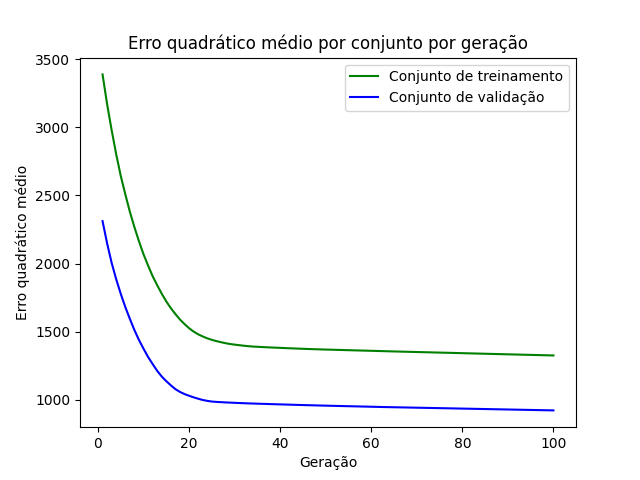

Source data for this figure (header and first rows):
epoch, loss_train, loss_val
1, 3388, 2312
2, 3170, 2149
3, 2979, 2005
4, 2802, 1885
5, 2643, 1778
6, 2508, 1681
7, 2380, 1594
8, 2267, 1512
9, 2163, 1439
10, 2068, 1375
11, 1985, 1315
12, 1907, 1262
13, 1841, 1213
14, 1779, 1171
15, 1722, 1137
16, 1673, 1106
17, 1629, 1079
18, 1589, 1058
19, 1556, 1042
20, 1526, 1030
21, 1501, 1018
22, 1481, 1008
23, 1465, 999.1
24, 1451, 992.6
25, 1440, 987.5
26, 1431, 984.9
27, 1423, 983.1
28, 1416, 981.3
29, 1410, 979.7
30, 1405, 978.2
31, 1401, 976.8
32, 1397, 975.4
33, 1394, 974.1
34, 1391, 973
35, 1389, 971.9
36, 1388, 970.9
37, 1386, 969.8
38, 1384, 968.7
39, 1383, 967.7
40, 1381, 966.8
41, 1380, 965.8
42, 1379, 964.8
43, 1377, 963.8
44, 1376, 962.8
45, 1375, 961.9
46, 1373, 961
47, 1372, 960.1
48, 1371, 959.1
49, 1370, 958.2
50, 1369, 957.4
51, 1368, 956.6
52, 1367, 955.8
53, 1366, 955
54, 1365, 954.2
55, 1364, 953.4
56, 1364, 952.6
57, 1363, 951.9
58, 1362, 951.1
59, 1361, 950.3
60, 1360, 949.5
... 40 more rows
